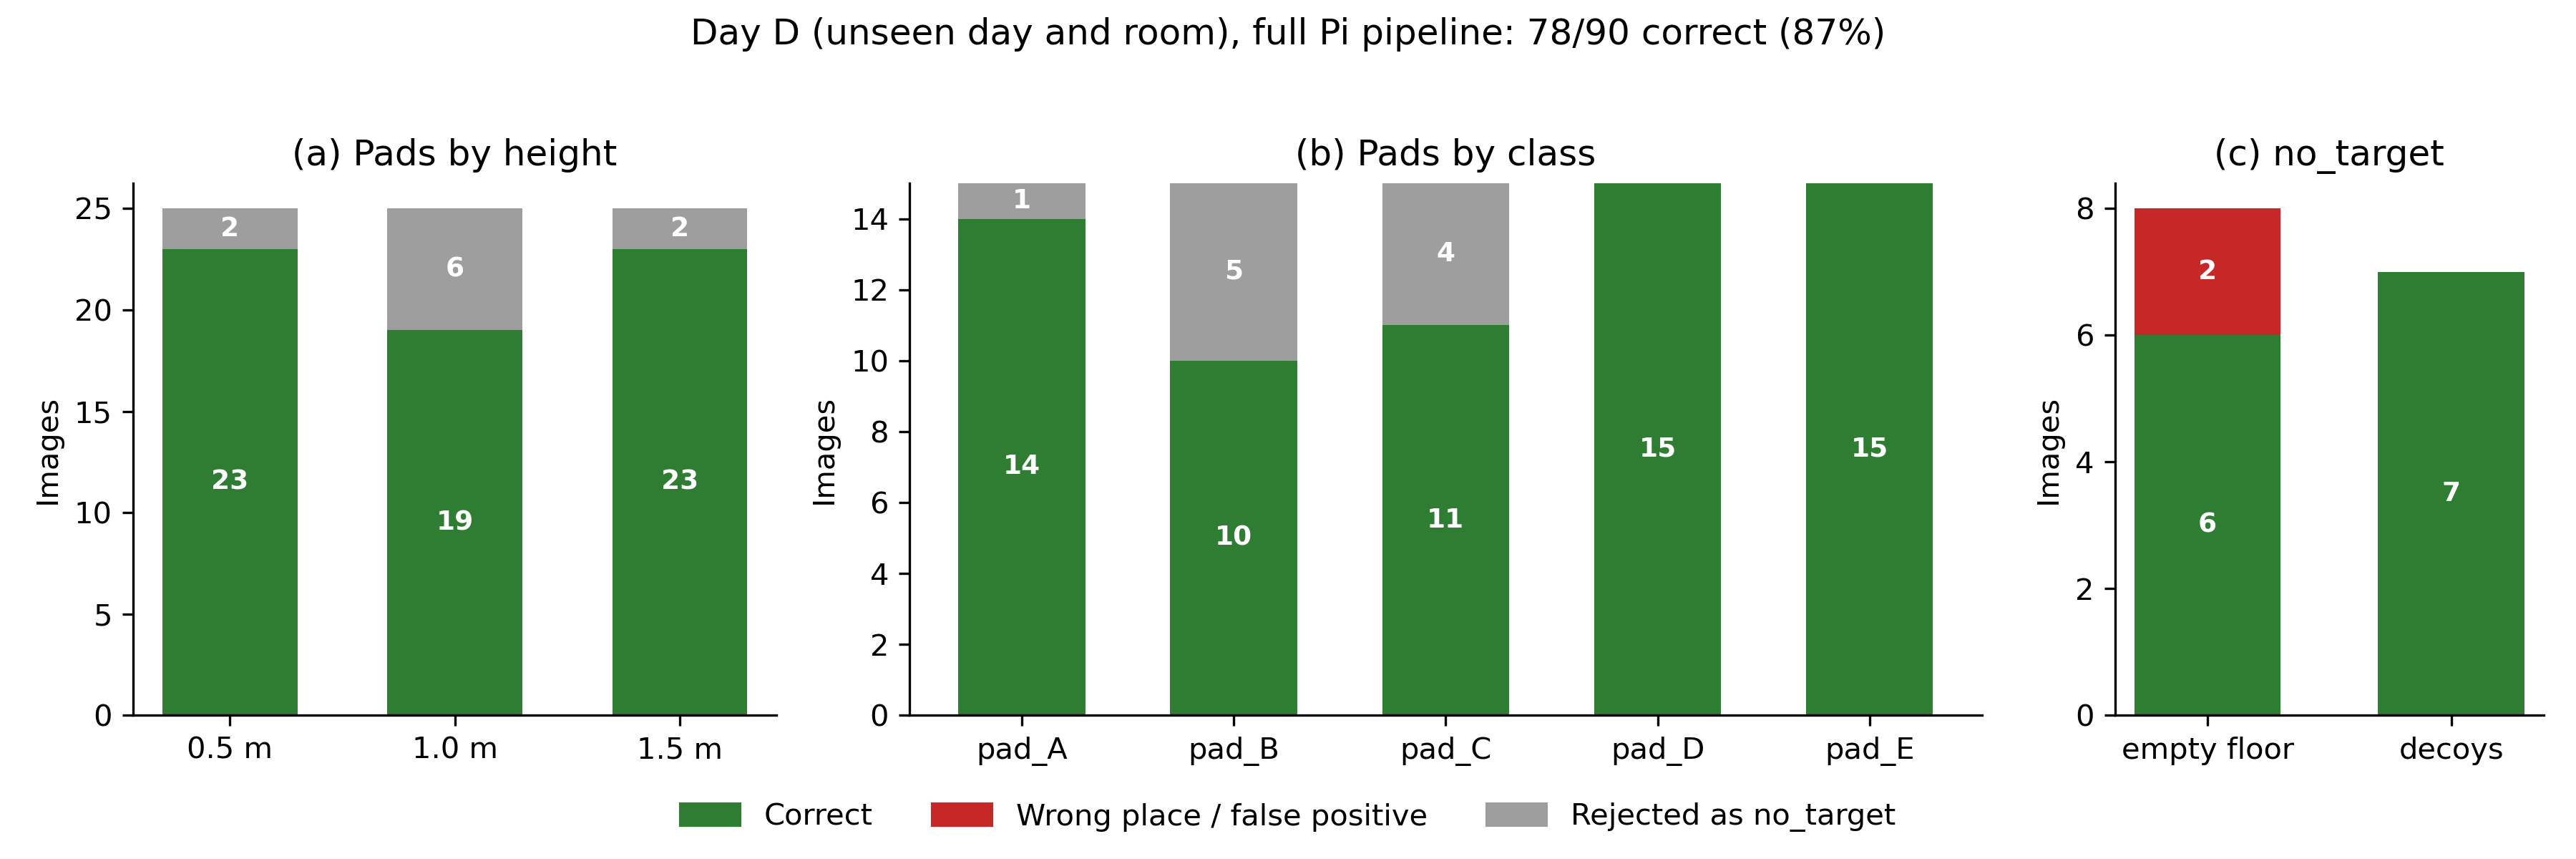

Source data for this figure (header and first rows):
file, day, class, session, height_m, lighting, note, full_label, full_confidence, full_second, full_color_ok, tile_label, tile_confidence, tile_second, tile_color_ok
pad_A/20261024_130512_000.jpg, D, pad_A, 20261024_130512, 0.5, ceiling, roomD, pad_A, 0.9805, 0.01953, False, pad_A, 0.9297, 0.07031, False
pad_A/20261024_130512_001.jpg, D, pad_A, 20261024_130512, 0.5, ceiling, roomD, pad_A, 0.9453, 0.05078, False, pad_A, 0.9961, 0.003906, False
pad_A/20261024_130512_002.jpg, D, pad_A, 20261024_130512, 0.5, ceiling, roomD, pad_A, 0.9688, 0.03125, False, pad_A, 0.9453, 0.05469, False
pad_A/20261024_130512_003.jpg, D, pad_A, 20261024_130512, 0.5, ceiling, roomD, pad_A, 0.9961, 0.003906, False, pad_A, 0.9805, 0.01953, False
pad_A/20261024_130512_004.jpg, D, pad_A, 20261024_130512, 0.5, ceiling, roomD, pad_A, 0.9453, 0.05469, False, pad_A, 0.9727, 0.02734, False
pad_A/20261024_130614_000.jpg, D, pad_A, 20261024_130614, 1.0, ceiling, roomD, pad_A, 0.6836, 0.2891, False, pad_A, 0.9961, 0.003906, False
pad_A/20261024_130614_001.jpg, D, pad_A, 20261024_130614, 1.0, ceiling, roomD, pad_A, 0.8867, 0.1094, False, pad_A, 0.9961, 0.003906, False
pad_A/20261024_130614_002.jpg, D, pad_A, 20261024_130614, 1.0, ceiling, roomD, pad_A, 0.9258, 0.04297, False, pad_A, 0.9922, 0.007812, False
pad_A/20261024_130614_003.jpg, D, pad_A, 20261024_130614, 1.0, ceiling, roomD, pad_A, 0.7539, 0.2188, False, pad_A, 0.9922, 0.007812, False
pad_A/20261024_130614_004.jpg, D, pad_A, 20261024_130614, 1.0, ceiling, roomD, pad_A, 0.9727, 0.02344, False, pad_A, 0.9961, 0.003906, False
pad_A/20261024_130705_000.jpg, D, pad_A, 20261024_130705, 1.5, ceiling, roomD, pad_A, 0.6875, 0.2266, False, pad_A, 0.9883, 0.01172, False
pad_A/20261024_130705_001.jpg, D, pad_A, 20261024_130705, 1.5, ceiling, roomD, pad_A, 0.9141, 0.04297, False, pad_A, 0.9961, 0.0, False
pad_A/20261024_130705_002.jpg, D, pad_A, 20261024_130705, 1.5, ceiling, roomD, pad_A, 0.4102, 0.4648, False, pad_A, 0.9844, 0.01562, False
pad_A/20261024_130705_003.jpg, D, pad_A, 20261024_130705, 1.5, ceiling, roomD, pad_A, 0.1992, 0.6016, False, pad_A, 0.9922, 0.007812, False
pad_A/20261024_130705_004.jpg, D, pad_A, 20261024_130705, 1.5, ceiling, roomD, pad_A, 0.7109, 0.2344, False, pad_A, 0.9453, 0.05469, False
pad_B/20261024_130922_000.jpg, D, pad_B, 20261024_130922, 0.5, ceiling, roomD, pad_B, 0.08203, 0.7656, True, pad_B, 0.9961, 0.0, True
pad_B/20261024_130922_001.jpg, D, pad_B, 20261024_130922, 0.5, ceiling, roomD, pad_B, 0.8945, 0.08594, True, pad_B, 0.9102, 0.07812, True
pad_B/20261024_130922_002.jpg, D, pad_B, 20261024_130922, 0.5, ceiling, roomD, pad_B, 0.8945, 0.05078, True, pad_B, 0.9414, 0.04297, True
pad_B/20261024_130922_003.jpg, D, pad_B, 20261024_130922, 0.5, ceiling, roomD, pad_B, 0.9688, 0.01953, True, pad_B, 0.9727, 0.01562, True
pad_B/20261024_130922_004.jpg, D, pad_B, 20261024_130922, 0.5, ceiling, roomD, pad_B, 0.9727, 0.01562, True, pad_B, 0.9922, 0.003906, True
pad_B/20261024_131553_000.jpg, D, pad_B, 20261024_131553, 1.0, ceiling, roomD, pad_B, 0.9922, 0.003906, True, pad_B, 0.9648, 0.01562, True
pad_B/20261024_131553_001.jpg, D, pad_B, 20261024_131553, 1.0, ceiling, roomD, pad_B, 0.9375, 0.02734, True, pad_B, 0.9492, 0.04297, True
pad_B/20261024_131553_002.jpg, D, pad_B, 20261024_131553, 1.0, ceiling, roomD, pad_B, 0.9023, 0.05859, True, pad_B, 0.9414, 0.04688, True
pad_B/20261024_131553_003.jpg, D, pad_B, 20261024_131553, 1.0, ceiling, roomD, pad_B, 0.8516, 0.1172, True, pad_B, 0.957, 0.02344, True
pad_B/20261024_131553_004.jpg, D, pad_B, 20261024_131553, 1.0, ceiling, roomD, pad_B, 0.9062, 0.07812, True, pad_B, 0.9297, 0.03906, True
pad_B/20261024_131653_000.jpg, D, pad_B, 20261024_131653, 1.5, ceiling, roomD, pad_B, 0.7344, 0.168, True, pad_B, 0.9961, 0.003906, True
pad_B/20261024_131653_001.jpg, D, pad_B, 20261024_131653, 1.5, ceiling, roomD, pad_B, 0.9453, 0.02734, True, pad_B, 0.9961, 0.0, True
pad_B/20261024_131653_002.jpg, D, pad_B, 20261024_131653, 1.5, ceiling, roomD, pad_B, 0.7422, 0.168, True, pad_B, 0.9922, 0.007812, True
pad_B/20261024_131653_003.jpg, D, pad_B, 20261024_131653, 1.5, ceiling, roomD, pad_B, 0.9336, 0.03906, True, pad_B, 0.9961, 0.003906, True
pad_B/20261024_131653_004.jpg, D, pad_B, 20261024_131653, 1.5, ceiling, roomD, pad_B, 0.8594, 0.05859, True, pad_B, 0.9961, 0.003906, True
pad_C/20261024_131815_000.jpg, D, pad_C, 20261024_131815, 0.5, ceiling, roomD, pad_C, 0.9766, 0.01562, False, pad_C, 0.7422, 0.1484, False
pad_C/20261024_131815_001.jpg, D, pad_C, 20261024_131815, 0.5, ceiling, roomD, pad_C, 0.9219, 0.0625, False, pad_C, 0.4375, 0.4922, False
pad_C/20261024_131815_002.jpg, D, pad_C, 20261024_131815, 0.5, ceiling, roomD, pad_C, 0.9688, 0.02734, False, pad_C, 0.4609, 0.5234, False
pad_C/20261024_131815_003.jpg, D, pad_C, 20261024_131815, 0.5, ceiling, roomD, pad_C, 0.9531, 0.04297, False, pad_C, 0.8477, 0.1328, False
pad_C/20261024_131815_004.jpg, D, pad_C, 20261024_131815, 0.5, ceiling, roomD, pad_C, 0.9688, 0.01562, False, pad_C, 0.3633, 0.5938, False
pad_C/20261024_131905_000.jpg, D, pad_C, 20261024_131905, 1.0, ceiling, roomD, pad_C, 0.9688, 0.02734, False, pad_C, 0.8594, 0.1055, False
pad_C/20261024_131905_001.jpg, D, pad_C, 20261024_131905, 1.0, ceiling, roomD, pad_C, 0.9375, 0.03906, False, pad_C, 0.6445, 0.3086, False
pad_C/20261024_131905_002.jpg, D, pad_C, 20261024_131905, 1.0, ceiling, roomD, pad_B, 0.3984, 0.3516, True, pad_C, 0.7617, 0.1953, False
pad_C/20261024_131905_003.jpg, D, pad_C, 20261024_131905, 1.0, ceiling, roomD, pad_C, 0.7305, 0.2109, False, pad_C, 0.4219, 0.5391, False
pad_C/20261024_131905_004.jpg, D, pad_C, 20261024_131905, 1.0, ceiling, roomD, pad_C, 0.4609, 0.5234, False, pad_C, 0.9219, 0.0625, False
pad_C/20261024_131953_000.jpg, D, pad_C, 20261024_131953, 1.5, ceiling, roomD, pad_C, 0.9453, 0.05078, False, pad_B, 0.8281, 0.1484, True
pad_C/20261024_131953_001.jpg, D, pad_C, 20261024_131953, 1.5, ceiling, roomD, pad_C, 0.8984, 0.07812, False, pad_C, 0.4648, 0.4648, False
pad_C/20261024_131953_002.jpg, D, pad_C, 20261024_131953, 1.5, ceiling, roomD, pad_C, 0.8789, 0.08594, False, pad_C, 0.8125, 0.1641, False
pad_C/20261024_131953_003.jpg, D, pad_C, 20261024_131953, 1.5, ceiling, roomD, pad_C, 0.8672, 0.07422, False, pad_C, 0.9922, 0.003906, False
pad_C/20261024_131953_004.jpg, D, pad_C, 20261024_131953, 1.5, ceiling, roomD, pad_C, 0.7266, 0.1641, False, pad_C, 0.8828, 0.09766, False
pad_D/20261024_132128_000.jpg, D, pad_D, 20261024_132128, 0.5, ceiling, roomD, pad_D, 0.9844, 0.01562, False, pad_D, 0.9922, 0.007812, False
pad_D/20261024_132128_001.jpg, D, pad_D, 20261024_132128, 0.5, ceiling, roomD, pad_D, 0.9961, 0.0, False, pad_D, 0.9766, 0.02344, False
pad_D/20261024_132128_002.jpg, D, pad_D, 20261024_132128, 0.5, ceiling, roomD, pad_D, 0.9961, 0.0, False, pad_D, 0.9922, 0.007812, False
pad_D/20261024_132128_003.jpg, D, pad_D, 20261024_132128, 0.5, ceiling, roomD, pad_D, 0.9961, 0.0, False, pad_D, 0.9961, 0.003906, False
pad_D/20261024_132128_004.jpg, D, pad_D, 20261024_132128, 0.5, ceiling, roomD, pad_D, 0.9961, 0.0, False, pad_D, 0.9961, 0.003906, False
pad_D/20261024_132215_000.jpg, D, pad_D, 20261024_132215, 1.0, ceiling, roomD, pad_D, 0.9961, 0.003906, False, pad_D, 0.9961, 0.0, False
pad_D/20261024_132215_001.jpg, D, pad_D, 20261024_132215, 1.0, ceiling, roomD, pad_D, 0.9922, 0.003906, False, pad_D, 0.9961, 0.003906, False
pad_D/20261024_132215_002.jpg, D, pad_D, 20261024_132215, 1.0, ceiling, roomD, pad_D, 0.707, 0.2617, False, pad_D, 0.9961, 0.0, False
pad_D/20261024_132215_003.jpg, D, pad_D, 20261024_132215, 1.0, ceiling, roomD, pad_D, 0.2695, 0.7266, False, pad_D, 0.9961, 0.0, False
pad_D/20261024_132215_004.jpg, D, pad_D, 20261024_132215, 1.0, ceiling, roomD, pad_D, 0.7891, 0.1602, False, pad_D, 0.9883, 0.007812, False
pad_D/20261024_132306_000.jpg, D, pad_D, 20261024_132306, 1.5, ceiling, roomD, pad_D, 0.7734, 0.08594, False, pad_D, 0.9961, 0.0, False
pad_D/20261024_132306_001.jpg, D, pad_D, 20261024_132306, 1.5, ceiling, roomD, pad_A, 0.02734, 0.9531, False, pad_D, 0.9922, 0.007812, False
pad_D/20261024_132306_002.jpg, D, pad_D, 20261024_132306, 1.5, ceiling, roomD, pad_D, 0.7188, 0.2695, False, pad_D, 0.9805, 0.01953, False
pad_D/20261024_132306_003.jpg, D, pad_D, 20261024_132306, 1.5, ceiling, roomD, pad_D, 0.957, 0.03906, False, pad_D, 0.9961, 0.0, False
pad_D/20261024_132306_004.jpg, D, pad_D, 20261024_132306, 1.5, ceiling, roomD, pad_D, 0.793, 0.2031, False, pad_D, 0.9961, 0.003906, False
... 30 more rows
